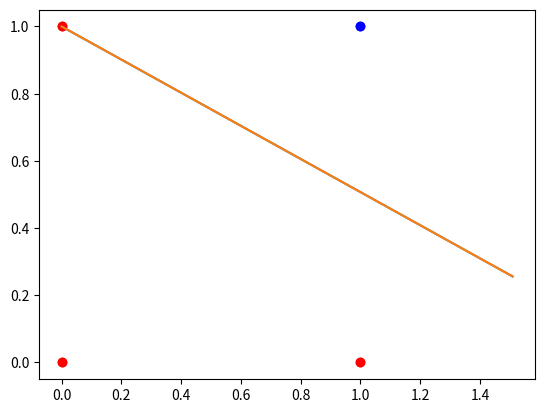

Generate this figure with matplotlib:
import matplotlib.pyplot as plt
import random
import numpy as np


def act_fun(val):
    return 1 if val > 0 else 0


entradas = [
    [0, 0],
    [0, 1],
    [1, 0],
    [1, 1]
]
D = [0, 0, 0, 1]

umbral = 1.5
etha = 0.5
peso1 = random.uniform(-1, 1)
peso2 = random.uniform(-1, 1)
print(peso1, peso2)
errors = [False, False, False, False]
salidas = [0, 0, 0, 0]
converge = False
idx = 0
while False in errors:  # until converge
    # val = np.dot([peso1, peso2], entradas[idx])
    prod_punto = entradas[idx][0]*peso1 + entradas[idx][1]*peso2 - umbral
    print("El resultado del producto punto es: ", prod_punto)
    y = act_fun(prod_punto)
    salidas[idx] = y

    print("Deseado: ", D[idx])
    print("Obtenido: ", y)
    error = D[idx] - y
    if error != 0:
        print("Recalculando pesos...")
        peso1 = peso1 + error * entradas[idx][0]
        peso2 = peso2 + error * entradas[idx][1]
        umbral = umbral + etha*error
        print(peso1, peso2, umbral)
        errors[idx] = False
    else:
        errors[idx] = True
    idx += 1
    if idx >= len(entradas):
        m = peso1/peso2
        b = umbral / peso2
        graph = [[x + 0, b - x*m]for x in D]
        print(y)
        print(graph)
        for entrada, step in zip(entradas, D):
            plt.scatter(entrada[0], entrada[1],
                        color="blue" if step else "red")
        plt.plot(graph[0], graph[3])
        idx = 0

print("Entrenamiento terminado, se obtuvo: ", salidas)


plt.show()
